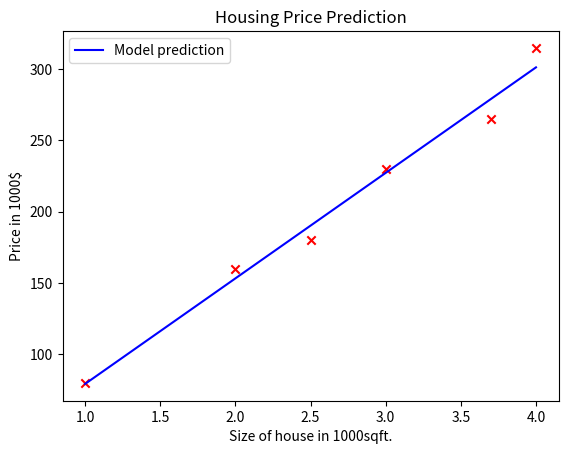

Reproduce this figure in Python.
##UNIVARIATE LINEAR REGRESSION- PYTHON
##Predicting price of house using variable- size of house

#importing libraries
import numpy as np
import matplotlib.pyplot as plt
import math

#data
x_train = np.array([1.0,2.0,2.5,3.0,3.7,4.0])   #size of house in 1000sqft.
y_train = np.array([80,160,180,230,265,315])    #price of house in 1000$

#this function computes output of our model (fx) for each observation.
#will be used to plot the model outputs regression line along with training data points
def compute_model_output(x_train, w, b):
    """
    Job- computes the output of this regression model using final values of w and b
    Arguments- 
    x_train- training samples
    w- final weight computed after gradient descent
    b- final bias computed after gradient descent
    Returns-
    A 1-D vector containing predicted output of our model for each training sample.
    """
    m = x_train.shape[0]
    fx = np.zeros(m)
    for i in range(m):
        fx[i] = w*x_train[i] + b
    return fx
    

#function to compute cost
def compute_cost(x_train, y_train, w, b):
    """
    Job- This function computes squared error between predicted output and target output
         averaged over all observations. 
    
    Arguments-
    x_train: numpy array containing all training samples (m)
    y_train: numpy 1-d array containing target outputs
    w- weight parameter
    b- bias parameter
    
    Returns- mean squared error cost function over all the observations.
    """
    m = x_train.shape[0]    #total number of observations.
    total_cost = 0.0
    for i in range(m):
        fx = w*x_train[i] + b
        err = fx - y_train[i]
        total_cost += err**2
    total_cost = total_cost/(2*m)
    return total_cost
    
#function to compute gradient for parameters w and b
def compute_gradient(x_train, y_train, w, b):
    """
    Job- This function computes gradient for both parameters w and b
    Arguments-
    x_train- numpy array containing m observations- here, size of house variable
    y_train- numpy 1-d array containing target outputs
    w- weight paramter
    b- bias parameter
    Returns- gradient of w and b
    """
    m = x_train.shape[0]
    dj_db_i = 0.0
    dj_dw_i = 0.0
    for i in range(m):
        fx = w*x_train[i] + b
        err = fx - y_train[i]
        dj_dw_i = dj_dw_i + err*x_train[i]
        dj_db_i = dj_db_i + err
    dj_dw = dj_dw_i/m
    dj_db = dj_db_i/m
    return dj_dw, dj_db

#function to run gradient descent algorithm
def gradient_descent(x_train, y_train, w, b, alpha, num_of_iters):
    """
    Job- runs gradient descent algo for specified number of iterations to get
        optimized values of w and b. (minimizing cost)
    
    Arguments-
    x_train- numpy array with house size as a variable; m observations.
    y_train- target output; price of house
    w,b- parameters for this univariate linear regression model
    alpha- learning rate
    num_of_iters- total number of iterations for which GD will run.
    
    Returns- history of computed costs, final values of parameters w and b
    """
    #this array will store values of cost for each iteration.
    J_history = []
    #below array stores history of w and b parameter for each iteration.
    p_history = []
    for i in range(num_of_iters):
        dj_dw, dj_db = compute_gradient(x_train, y_train, w, b)
        #updating values of parameters
        w = w - alpha*dj_dw
        b = b - alpha*dj_db
        
        #following condition ensures the loop runs for a finite number of times, to prevent resource exhaustion
        if num_of_iters < 100000:
            J_history.append(compute_cost(x_train, y_train, w, b))
            p_history.append([w,b])
        
        #printing cost, values of gradients and parameters
        if i % math.ceil(num_of_iters/10) == 0:
            print(f"Iteration: {i}", f"Cost: {J_history[-1]} ",
            f"dj_dw: {dj_dw: 0.3e}", f"dj_db: {dj_db: 0.3e}",
            f"w: {w}, b: {b}")
    return J_history, p_history, w, b
    
#initializing some more parameters
alpha = 0.1 #learning rate
num_of_iters = 1000    #total number of iterations for GD
w = 0
b = 0

#calling gradient descent
J_history, p_history, final_w, final_b = gradient_descent(x_train, y_train, w, b, alpha, num_of_iters)

#making a prediction
house_size = 4.5    #4500 sqft.
print(f"Predicted price of house of size {house_size} = {final_w*house_size + final_b}", )

#computing fx values for all data points
fx_wb = compute_model_output(x_train, final_w, final_b)

#creating a plot of the data points and the model's regression line

#plotting regression line
plt.plot(x_train, fx_wb, c = "b", label = "Model prediction")

#plotting data points of training sample
plt.scatter(x_train, y_train, marker = "x", color = "r")
plt.title("Housing Price Prediction")
plt.ylabel("Price in 1000$")
plt.xlabel("Size of house in 1000sqft.")
plt.legend()
plt.show()

    

